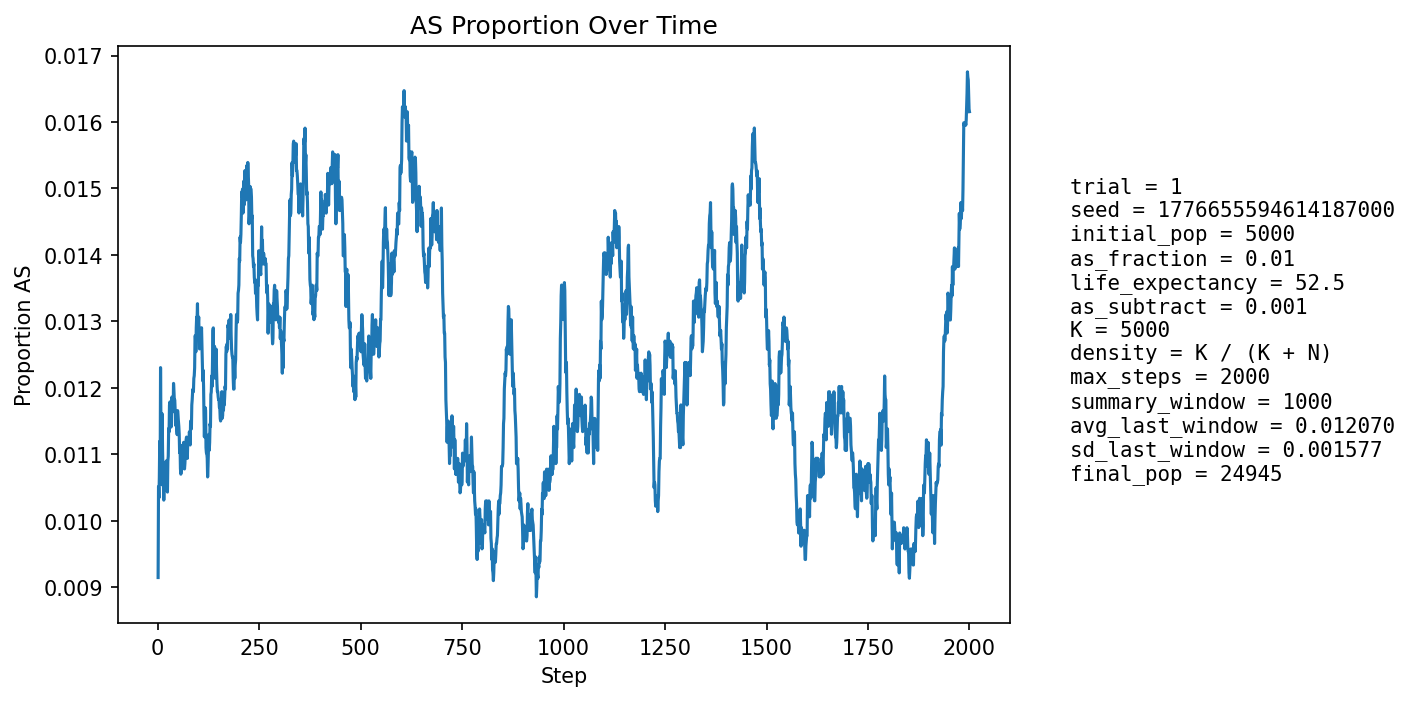

The table this chart was drawn from, first rows:
step, population_size, births, newborn_AA, newborn_AS, newborn_SS, prop_newborn_AA, prop_newborn_AS, prop_newborn_SS, prop_repro_AA, prop_repro_AS, prop_AS_population
1, 5906, 1352, 1346, 6, 0, 0.9956, 0.004438, 0.0, 0.9915, 0.008503, 0.009143
2, 6564, 1242, 1225, 17, 0, 0.9863, 0.01369, 0.0, 0.9911, 0.008859, 0.01051
3, 7156, 1173, 1163, 10, 0, 0.9915, 0.008525, 0.0, 0.9912, 0.00885, 0.01034
4, 7702, 1125, 1113, 12, 0, 0.9893, 0.01067, 0.0, 0.9879, 0.01207, 0.01065
5, 8486, 1368, 1350, 18, 0, 0.9868, 0.01316, 0.0, 0.9899, 0.01007, 0.01119
6, 9375, 1526, 1515, 11, 0, 0.9928, 0.007208, 0.0, 0.9888, 0.01118, 0.01067
7, 10323, 1627, 1595, 32, 0, 0.9803, 0.01967, 0.0, 0.9891, 0.0109, 0.0123
8, 11299, 1693, 1683, 10, 0, 0.9941, 0.005907, 0.0, 0.9888, 0.01118, 0.01142
9, 12350, 1804, 1792, 12, 0, 0.9933, 0.006652, 0.0, 0.9881, 0.0119, 0.01085
10, 13472, 1925, 1910, 15, 0, 0.9922, 0.007792, 0.0, 0.9888, 0.01123, 0.01054
11, 14646, 2038, 2001, 35, 2, 0.9818, 0.01717, 0.0009814, 0.9872, 0.01275, 0.01161
12, 15845, 2134, 2117, 16, 1, 0.992, 0.007498, 0.0004686, 0.9889, 0.01109, 0.01104
13, 16929, 2100, 2082, 18, 0, 0.9914, 0.008571, 0.0, 0.989, 0.01096, 0.01075
14, 17949, 2119, 2098, 21, 0, 0.9901, 0.00991, 0.0, 0.9897, 0.01033, 0.01059
15, 18917, 2167, 2149, 18, 0, 0.9917, 0.008306, 0.0, 0.9885, 0.01146, 0.01031
16, 19833, 2233, 2204, 28, 1, 0.987, 0.01254, 0.0004478, 0.9891, 0.01086, 0.01054
17, 20661, 2258, 2235, 23, 0, 0.9898, 0.01019, 0.0, 0.9897, 0.01034, 0.0106
18, 21399, 2270, 2247, 22, 1, 0.9899, 0.009692, 0.0004405, 0.9894, 0.01064, 0.01051
19, 22069, 2281, 2257, 24, 0, 0.9895, 0.01052, 0.0, 0.9902, 0.009799, 0.01056
20, 22676, 2296, 2267, 29, 0, 0.9874, 0.01263, 0.0, 0.9895, 0.01054, 0.01076
21, 23215, 2305, 2276, 29, 0, 0.9874, 0.01258, 0.0, 0.9892, 0.01082, 0.0109
22, 23676, 2304, 2286, 18, 0, 0.9922, 0.007812, 0.0, 0.9892, 0.01084, 0.01064
23, 24054, 2298, 2277, 21, 0, 0.9909, 0.009138, 0.0, 0.9898, 0.01024, 0.01056
24, 24354, 2290, 2269, 21, 0, 0.9908, 0.00917, 0.0, 0.9892, 0.01082, 0.01043
25, 24601, 2291, 2257, 34, 0, 0.9852, 0.01484, 0.0, 0.9887, 0.0113, 0.01089
26, 24793, 2294, 2264, 30, 0, 0.9869, 0.01308, 0.0, 0.9892, 0.01082, 0.01097
27, 24944, 2294, 2257, 36, 1, 0.9839, 0.01569, 0.0004359, 0.9892, 0.01075, 0.01139
28, 25055, 2289, 2264, 25, 0, 0.9891, 0.01092, 0.0, 0.9896, 0.01036, 0.01134
29, 25138, 2284, 2252, 32, 0, 0.986, 0.01401, 0.0, 0.9889, 0.01107, 0.01174
30, 25199, 2281, 2255, 26, 0, 0.9886, 0.0114, 0.0, 0.9884, 0.01164, 0.01179
31, 25229, 2278, 2253, 25, 0, 0.989, 0.01097, 0.0, 0.9877, 0.01228, 0.01165
32, 25245, 2274, 2247, 27, 0, 0.9881, 0.01187, 0.0, 0.9881, 0.01193, 0.01169
33, 25245, 2270, 2252, 18, 0, 0.9921, 0.00793, 0.0, 0.988, 0.01202, 0.01141
34, 25231, 2267, 2235, 32, 0, 0.9859, 0.01412, 0.0, 0.9877, 0.01232, 0.01173
35, 25210, 2265, 2235, 30, 0, 0.9868, 0.01325, 0.0, 0.9876, 0.01241, 0.01186
36, 25186, 2264, 2242, 22, 0, 0.9903, 0.009717, 0.0, 0.9874, 0.01265, 0.01163
37, 25161, 2263, 2237, 26, 0, 0.9885, 0.01149, 0.0, 0.9883, 0.01171, 0.01168
38, 25137, 2262, 2237, 25, 0, 0.9889, 0.01105, 0.0, 0.9882, 0.0118, 0.01166
39, 25113, 2261, 2226, 35, 0, 0.9845, 0.01548, 0.0, 0.9883, 0.01167, 0.01207
40, 25089, 2260, 2233, 27, 0, 0.9881, 0.01195, 0.0, 0.9884, 0.01161, 0.01196
41, 25070, 2259, 2236, 23, 0, 0.9898, 0.01018, 0.0, 0.9886, 0.0114, 0.01181
42, 25048, 2259, 2230, 29, 0, 0.9872, 0.01284, 0.0, 0.9886, 0.01141, 0.01182
43, 25027, 2258, 2234, 24, 0, 0.9894, 0.01063, 0.0, 0.988, 0.01201, 0.01167
44, 25012, 2258, 2237, 21, 0, 0.9907, 0.0093, 0.0, 0.9881, 0.01195, 0.01143
45, 24999, 2258, 2228, 29, 1, 0.9867, 0.01284, 0.0004429, 0.988, 0.01203, 0.01156
46, 24987, 2258, 2233, 25, 0, 0.9889, 0.01107, 0.0, 0.988, 0.01196, 0.01145
47, 24979, 2258, 2234, 24, 0, 0.9894, 0.01063, 0.0, 0.9883, 0.01166, 0.01137
48, 24971, 2259, 2236, 23, 0, 0.9898, 0.01018, 0.0, 0.9885, 0.01152, 0.01129
49, 24965, 2259, 2225, 34, 0, 0.9849, 0.01505, 0.0, 0.9882, 0.01182, 0.01166
50, 24963, 2259, 2235, 24, 0, 0.9894, 0.01062, 0.0, 0.9881, 0.01189, 0.01158
51, 24958, 2258, 2233, 25, 0, 0.9889, 0.01107, 0.0, 0.9886, 0.01138, 0.0115
52, 24957, 2259, 2236, 23, 0, 0.9898, 0.01018, 0.0, 0.9889, 0.01108, 0.01142
53, 24955, 2259, 2235, 24, 0, 0.9894, 0.01062, 0.0, 0.9883, 0.01175, 0.0113
54, 24953, 2259, 2238, 21, 0, 0.9907, 0.009296, 0.0, 0.9885, 0.01145, 0.01102
55, 24955, 2259, 2232, 27, 0, 0.988, 0.01195, 0.0, 0.9885, 0.01145, 0.01114
56, 24953, 2259, 2240, 19, 0, 0.9916, 0.008411, 0.0, 0.9885, 0.01145, 0.01078
57, 24956, 2259, 2238, 21, 0, 0.9907, 0.009296, 0.0, 0.9889, 0.01108, 0.0107
58, 24956, 2259, 2233, 26, 0, 0.9885, 0.01151, 0.0, 0.9891, 0.01094, 0.01074
59, 24957, 2259, 2233, 26, 0, 0.9885, 0.01151, 0.0, 0.9888, 0.01116, 0.01078
60, 24959, 2259, 2229, 30, 0, 0.9867, 0.01328, 0.0, 0.9891, 0.01093, 0.01102
... 1,940 more rows
